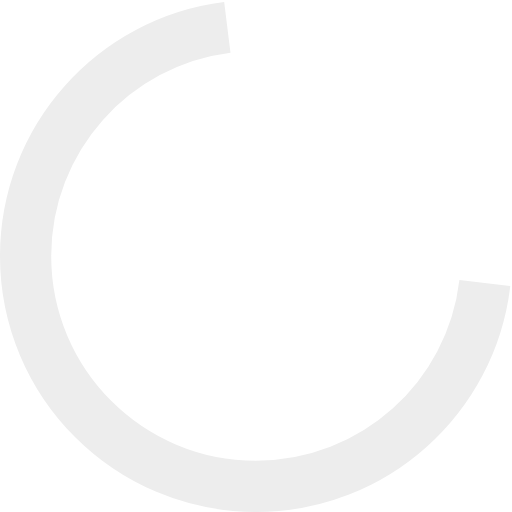
t = 0.00 s
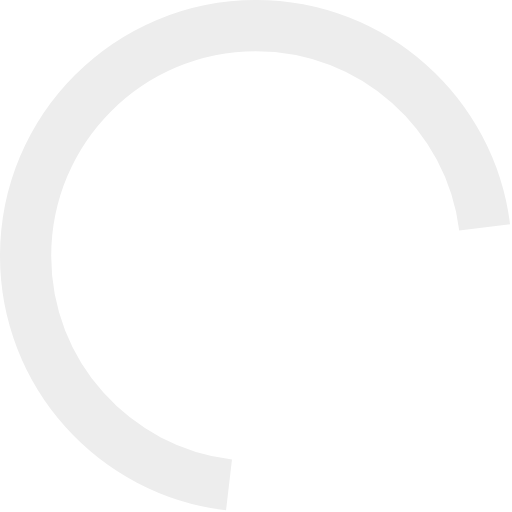
t = 0.38 s
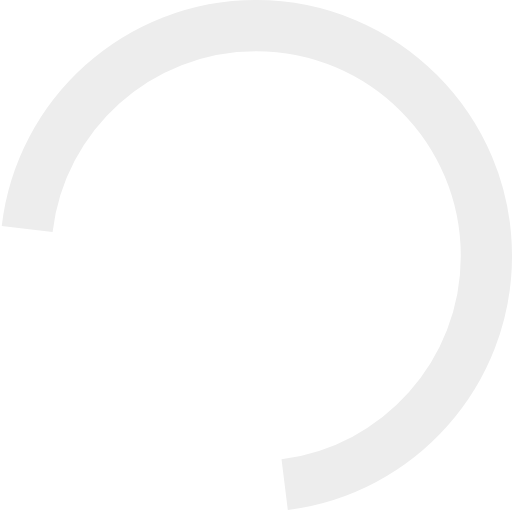
t = 0.75 s
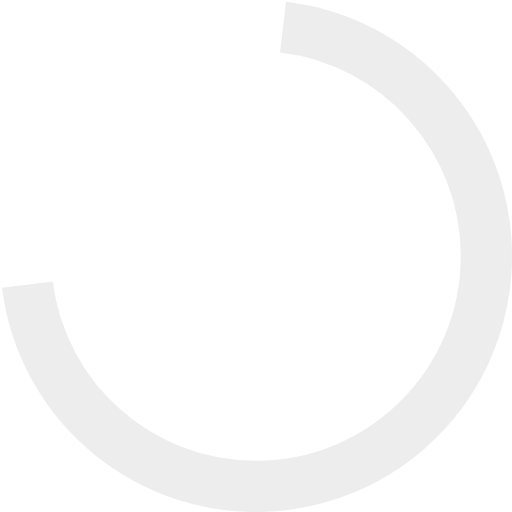
t = 1.13 s

The animated SVG that drew these frames (rendered in a browser with its animation timeline set to each time). Animation: 1 SMIL element (animateTransform=1); one cycle of 1.50 s, repeats indefinitely.

<?xml version="1.0" encoding="UTF-8"?>
<svg width="20px" height="20px" viewBox="0 0 20 20" version="1.1" xmlns="http://www.w3.org/2000/svg" xmlns:xlink="http://www.w3.org/1999/xlink">
    <!-- Generator: Sketch 49.3 (51167) - http://www.bohemiancoding.com/sketch -->
    <title>icon/branch/button-starting</title>
    <desc>Created with Sketch.</desc>
    <defs></defs>
    <g id="icon/branch/button-starting" stroke="none" stroke-width="1" fill="none" fill-rule="evenodd">

        <g id="Group-3" transform="translate(1.000000, 1.000000)" stroke-width="2">
            <path d="M10.0589822,18 C14.5009628,17.4485737 17.9388989,13.6602827 17.9388989,9.06901874 C17.9388989,4.09845599 13.9094617,0.0690187403 8.93889893,0.0690187403 C4.32500478,0.0690187403 0.522018799,3.5409293 0,8.01469139" id="Oval-10" stroke="#ededed" transform="translate(8.969449, 9.034509) rotate(-180.000000) translate(-8.969449, -9.034509) "></path>
            <path d="M9,9 C13.9705627,9 18,4.97056275 18,0" id="Oval-10-Copy" stroke="var(--main-color)" transform="translate(13.500000, 4.500000) rotate(-90.000000) translate(-13.500000, -4.500000) "></path>
        </g>
        <animateTransform attributeType="xml" attributeName="transform" type="rotate" from="0 10 10" to="360 10 10" dur="1.5s" additive="sum" repeatCount="indefinite" />
    </g>
</svg>